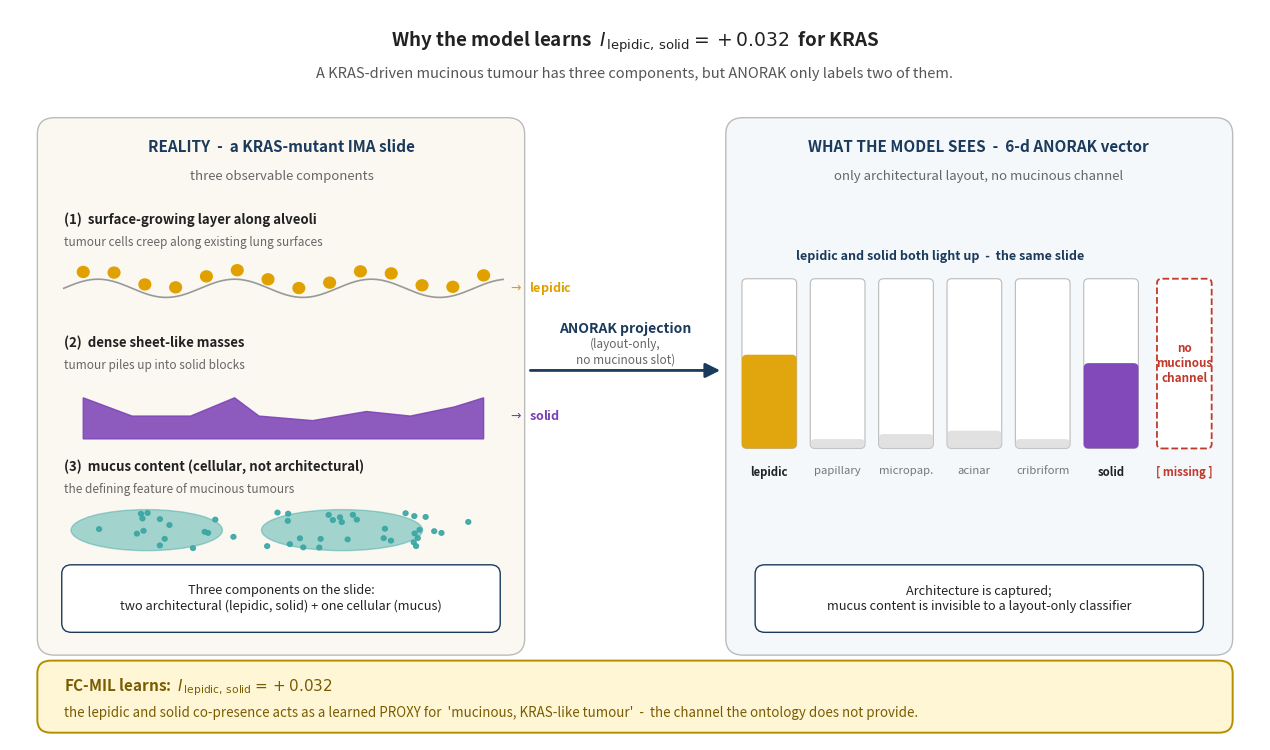

Here is the Python script that generated this plot:
"""Generate the "lepidic x solid as a learned proxy for IMA" diagram.

Explains why the trained FC-MIL fuzzy measure encodes
I_{lepidic, solid} = +0.032 as the strongest synergy for KRAS, even though
KRAS is clinically linked to the solid pattern and to invasive mucinous
adenocarcinoma (IMA), not to lepidic tumours.

Visual logic:
  REALITY: a KRAS-driven IMA leaves three components on a slide
    (1) surface-growing layer along alveoli (architecturally = lepidic)
    (2) dense sheet-like masses                (architecturally = solid)
    (3) mucus content                          (cellular, NOT layout)
  ANORAK ontology (6 layout classes) keeps (1) and (2), drops (3).
  Forced projection lights up BOTH lepidic and solid simultaneously.
  FC-MIL learns I_{lepidic,solid} = +0.032 as a learned "mucinous proxy".
"""
import matplotlib

matplotlib.use("Agg")
import matplotlib.patches as mpatches
import matplotlib.pyplot as plt
import numpy as np
from matplotlib.patches import FancyArrowPatch, FancyBboxPatch, Polygon, Circle, Ellipse

NEUTRAL = "#1B3A5C"
ACCENT_LEP = "#E0A100"        # lepidic = warm yellow
ACCENT_SOL = "#7A3FB5"        # solid   = purple
MUCIN = "#39A6A3"             # teal for mucus content
KO = "#C0392B"
OK = "#2A8C4A"
PAPER = "#F2EFE9"
GRID = "#888888"
INK = "#222222"

fig, ax = plt.subplots(figsize=(12.8, 7.6))
ax.set_xlim(0, 12.8)
ax.set_ylim(0, 8.0)
ax.axis("off")


def rbox(x, y, w, h, text, fc=PAPER, ec=NEUTRAL, fs=10, fw="normal",
         color=INK, lw=1.4, radius=0.12):
    p = FancyBboxPatch(
        (x, y), w, h,
        boxstyle=f"round,pad=0.02,rounding_size={radius}",
        linewidth=lw, edgecolor=ec, facecolor=fc,
    )
    ax.add_patch(p)
    ax.text(
        x + w / 2, y + h / 2, text,
        ha="center", va="center",
        fontsize=fs, fontweight=fw, color=color,
    )


def arrow(x1, y1, x2, y2, color=NEUTRAL, lw=1.6, style="-|>", mut=18):
    a = FancyArrowPatch(
        (x1, y1), (x2, y2),
        arrowstyle=style, mutation_scale=mut,
        linewidth=lw, color=color,
    )
    ax.add_patch(a)


# =====================================================================
# Title
# =====================================================================
ax.text(
    6.4, 7.65,
    r"Why the model learns  $I_{\,\mathrm{lepidic,\,solid}} = +0.032$  for KRAS",
    ha="center", va="center", fontsize=13.5, fontweight="bold", color=INK,
)
ax.text(
    6.4, 7.30,
    "A KRAS-driven mucinous tumour has three components, "
    "but ANORAK only labels two of them.",
    ha="center", va="center", fontsize=10.5, style="italic", color="#555555",
)

# =====================================================================
# LEFT PANEL  -  REALITY:  what is on a KRAS-mutant IMA slide
# =====================================================================
rbox(
    0.30, 0.95, 4.95, 5.85,
    "", fc="#FBF8F1", ec="#BBBBBB", lw=1.0, radius=0.18,
)
ax.text(
    2.78, 6.50,
    "REALITY  -  a KRAS-mutant IMA slide",
    ha="center", va="center", fontsize=11, fontweight="bold", color=NEUTRAL,
)
ax.text(
    2.78, 6.18,
    "three observable components",
    ha="center", va="center", fontsize=9.5, style="italic", color="#666666",
)

# Component 1: surface-growing (lepidic-like)
ax.text(0.55, 5.70, "(1)  surface-growing layer along alveoli",
        fontsize=9.5, color=INK, fontweight="bold", ha="left", va="center")
ax.text(0.55, 5.45, "tumour cells creep along existing lung surfaces",
        fontsize=8.5, color="#666666", style="italic", ha="left", va="center")
# tiny iconography: a wavy "alveolar surface" with cells along it
xs = np.linspace(0.55, 5.05, 200)
ys = 4.95 + 0.10 * np.sin(2.0 * np.pi * (xs - 0.55) / 1.4)
ax.plot(xs, ys, color="#999999", lw=1.2)
for cx in np.linspace(0.75, 4.85, 14):
    ax.add_patch(Circle((cx, ys[np.argmin(np.abs(xs - cx))] + 0.10),
                        0.06, fc=ACCENT_LEP, ec=ACCENT_LEP))
ax.text(5.10, 4.95, "$\\rightarrow$  lepidic",
        fontsize=9, color=ACCENT_LEP, fontweight="bold", va="center")

# Component 2: dense sheet (solid-like)
ax.text(0.55, 4.35, "(2)  dense sheet-like masses",
        fontsize=9.5, color=INK, fontweight="bold", ha="left", va="center")
ax.text(0.55, 4.10, "tumour piles up into solid blocks",
        fontsize=8.5, color="#666666", style="italic", ha="left", va="center")
# blob iconography
ax.add_patch(Polygon(
    [(0.75, 3.75), (1.25, 3.55), (1.85, 3.55), (2.30, 3.75),
     (2.55, 3.55), (3.10, 3.50), (3.65, 3.60), (4.10, 3.55),
     (4.55, 3.65), (4.85, 3.75), (4.85, 3.30), (0.75, 3.30)],
    closed=True, fc=ACCENT_SOL, ec=ACCENT_SOL, alpha=0.85,
))
ax.text(5.10, 3.55, "$\\rightarrow$  solid",
        fontsize=9, color=ACCENT_SOL, fontweight="bold", va="center")

# Component 3: mucus content (cellular, not layout)
ax.text(0.55, 3.00, "(3)  mucus content (cellular, not architectural)",
        fontsize=9.5, color=INK, fontweight="bold", ha="left", va="center")
ax.text(0.55, 2.75, "the defining feature of mucinous tumours",
        fontsize=8.5, color="#666666", style="italic", ha="left", va="center")
# mucus iconography: scattered teal granules + a rounded "pool"
ax.add_patch(Ellipse((1.40, 2.30), 1.55, 0.45, fc=MUCIN, ec=MUCIN, alpha=0.45))
ax.add_patch(Ellipse((3.40, 2.30), 1.65, 0.45, fc=MUCIN, ec=MUCIN, alpha=0.45))
rng = np.random.default_rng(1)
for _ in range(45):
    cx = rng.uniform(0.75, 4.85)
    cy = rng.uniform(2.10, 2.50)
    ax.add_patch(Circle((cx, cy), 0.025, fc=MUCIN, ec=MUCIN, alpha=0.9))

# Outcome of left panel
rbox(
    0.55, 1.20, 4.45, 0.70,
    "Three components on the slide:\n"
    "two architectural (lepidic, solid) + one cellular (mucus)",
    fc="#FFFFFF", ec=NEUTRAL, fs=9.2, lw=1.0, radius=0.10,
)

# =====================================================================
# Bridge arrow: "ANORAK projects onto layout-only label space"
# =====================================================================
arrow(5.30, 4.05, 7.30, 4.05, color=NEUTRAL, lw=2.0, mut=22)
ax.text(
    6.30, 4.50,
    "ANORAK projection",
    ha="center", va="center", fontsize=10, fontweight="bold", color=NEUTRAL,
)
ax.text(
    6.30, 4.25,
    "(layout-only,\nno mucinous slot)",
    ha="center", va="center", fontsize=8.5, style="italic", color="#666666",
)

# =====================================================================
# RIGHT PANEL  -  ANORAK 6-class projection
# =====================================================================
rbox(
    7.35, 0.95, 5.15, 5.85,
    "", fc="#F4F8FB", ec="#BBBBBB", lw=1.0, radius=0.18,
)
ax.text(
    9.92, 6.50,
    "WHAT THE MODEL SEES  -  6-d ANORAK vector",
    ha="center", va="center", fontsize=11, fontweight="bold", color=NEUTRAL,
)
ax.text(
    9.92, 6.18,
    "only architectural layout, no mucinous channel",
    ha="center", va="center", fontsize=9.5, style="italic", color="#666666",
)

# 6 channels as vertical bars - lepidic and solid filled, rest grey
ch_names = ["lepidic", "papillary", "micropap.", "acinar", "cribriform", "solid"]
ch_active = [True, False, False, False, False, True]
ch_colors = [ACCENT_LEP, GRID, GRID, GRID, GRID, ACCENT_SOL]
ch_mass = [0.55, 0.05, 0.08, 0.10, 0.05, 0.50]    # illustrative masses

bar_x0 = 7.50
bar_y0 = 3.20
bar_w = 0.55
bar_gap = 0.15
bar_h_max = 1.85
for i, (name, m, c, act) in enumerate(zip(ch_names, ch_mass, ch_colors, ch_active)):
    x = bar_x0 + i * (bar_w + bar_gap)
    # background empty bar
    ax.add_patch(FancyBboxPatch(
        (x, bar_y0), bar_w, bar_h_max,
        boxstyle="round,pad=0.005,rounding_size=0.05",
        fc="#FFFFFF", ec="#BBBBBB", lw=0.8,
    ))
    # filled mass
    fc = c if act else "#D5D5D5"
    ax.add_patch(FancyBboxPatch(
        (x, bar_y0), bar_w, bar_h_max * m,
        boxstyle="round,pad=0.005,rounding_size=0.05",
        fc=fc, ec=fc, lw=0,
        alpha=0.95 if act else 0.7,
    ))
    # label
    ax.text(x + bar_w / 2, bar_y0 - 0.20, name,
            ha="center", va="top", fontsize=8.2,
            color=INK if act else "#777777",
            fontweight="bold" if act else "normal",
            rotation=0)

ax.text(
    bar_x0 + 3 * (bar_w + bar_gap) - bar_gap / 2, bar_y0 + bar_h_max + 0.18,
    "lepidic and solid both light up  -  the same slide",
    ha="center", va="bottom", fontsize=9, color=NEUTRAL, fontweight="bold",
)

# Missing mucinous channel - a dashed slot floating to the right
ms_x = bar_x0 + 6 * (bar_w + bar_gap) + 0.05
ax.add_patch(FancyBboxPatch(
    (ms_x, bar_y0), bar_w, bar_h_max,
    boxstyle="round,pad=0.005,rounding_size=0.05",
    fc="#FFFFFF", ec=KO, lw=1.3, linestyle="--",
))
ax.text(ms_x + bar_w / 2, bar_y0 + bar_h_max / 2,
        "no\nmucinous\nchannel",
        ha="center", va="center", fontsize=8.4,
        color=KO, fontweight="bold")
ax.text(ms_x + bar_w / 2, bar_y0 - 0.20, "[ missing ]",
        ha="center", va="top", fontsize=8.2, color=KO, fontweight="bold")

# Mass on a slide annotation under bars
rbox(
    7.65, 1.20, 4.55, 0.70,
    "Architecture is captured;\n"
    "mucus content is invisible to a layout-only classifier",
    fc="#FFFFFF", ec=NEUTRAL, fs=9.2, lw=1.0, radius=0.10,
)

# =====================================================================
# BOTTOM BAND  -  the learned proxy
# =====================================================================
rbox(
    0.30, 0.10, 12.20, 0.75,
    "",
    fc="#FFF6D6", ec="#B58E00", lw=1.4, radius=0.14,
)
ax.text(
    0.55, 0.58,
    r"FC-MIL learns:  $I_{\,\mathrm{lepidic,\,solid}} = +0.032$",
    ha="left", va="center", fontsize=11, fontweight="bold", color="#7A5C00",
)
ax.text(
    0.55, 0.30,
    "the lepidic and solid co-presence acts as a learned "
    "PROXY for  'mucinous, KRAS-like tumour'  -  the channel "
    "the ontology does not provide.",
    ha="left", va="center", fontsize=9.6, color="#7A5C00", style="italic",
)

plt.tight_layout()
out = (
    r"D:\Dropbox\PHD\THESIS\SLIMA_Thesis_Research_ver_2026_rev_9"
    r"\chapters\figures\kras_lepidic_solid_proxy.png"
)
fig.savefig(out, dpi=200, bbox_inches="tight", facecolor="white")
print(f"Saved: {out}")
